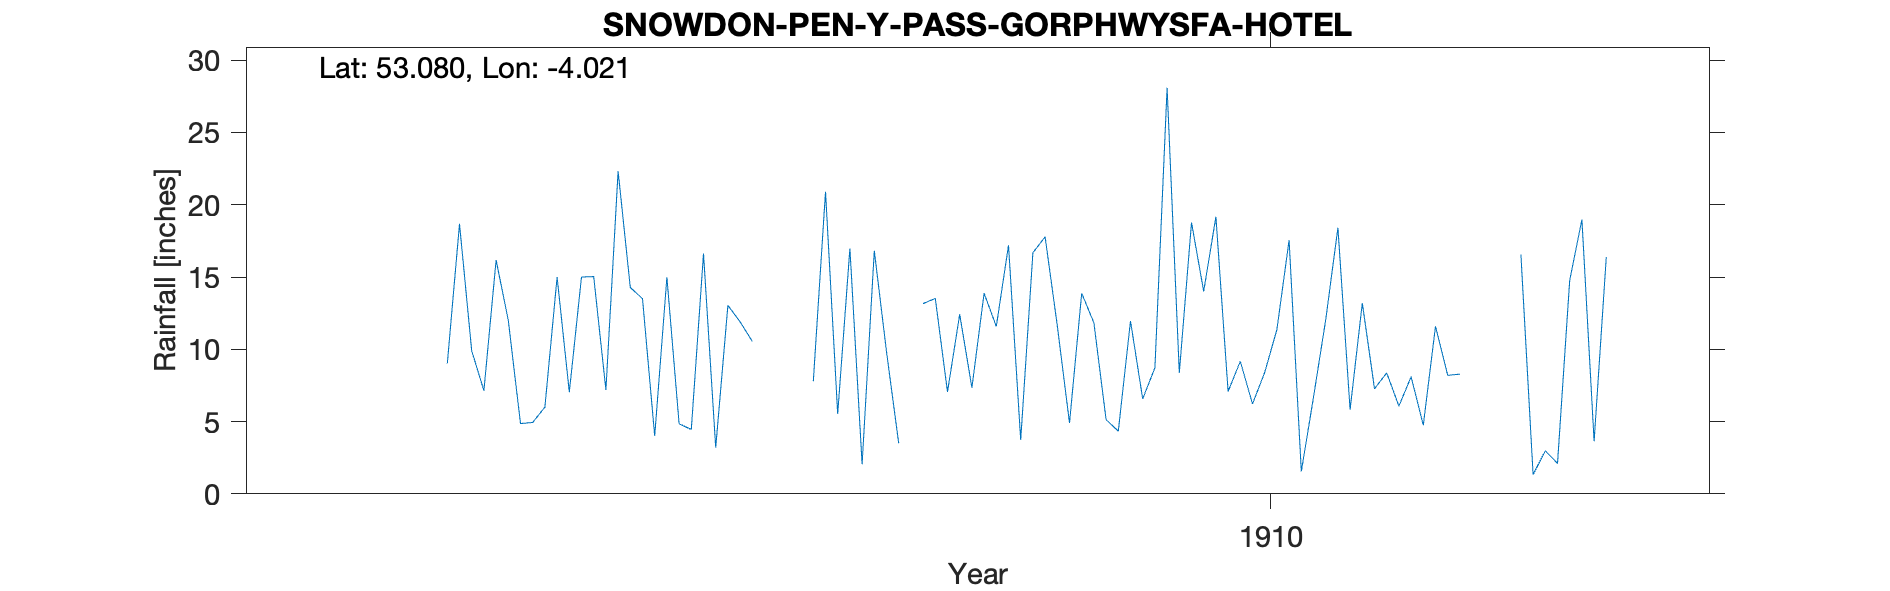

The data file committed next to this chart (first rows):
SNOWDON-PEN-Y-PASS-GORPHWYSFA-HOTEL, , , , , , , , , , , , , , , , , , , , 
Grid ref, SH647556, Long, -4.021, Lat, 53.08, Elevation, 1170, ft, , , , , , , , , , , , 
Station no, RR7140, , , , , , , , , , , , , , , , , , , 
, 1900, 1901, 1902, 1903, 1904, 1905, 1906, 1907, 1908, 1909, 1910, 1911, 1912, 1913, 1914, 1915, 1916, 1917, 1918, 1919
January, , , , , , 9.9, 22.32, , , 11.64, 14.01, 5.82, -999, , , , , , , 
February, , , , , , 7.14, 14.28, , 13.16, 4.9, 19.17, 13.2, -999, , , , , , , 
March, , , , , , 16.17, 13.5, , 13.52, 13.88, 7.08, 7.27, 16.56, , , , , , , 
April, , , , , , 12, 4, , 7.05, 11.83, 9.17, 8.37, 1.33, , , , , , , 
May, , , , , , 4.86, 14.99, 7.78, 12.42, 5.13, 6.22, 6.07, 2.98, , , , , , , 
June, , , , , , 4.94, 4.85, 20.9, 7.34, 4.34, 8.4, 8.1, 2.11, , , , , , , 
July, , , , , , 6, 4.45, 5.53, 13.88, 11.96, 11.36, 4.75, 14.77, , , , , , , 
August, , , , , , 15, 16.62, 16.98, 11.58, 6.57, 17.55, 11.59, 18.98, , , , , , , 
September, , , , , , 7.03, 3.2, 2.05, 17.19, 8.72, 1.54, 8.2, 3.64, , , , , , , 
October, , , , , , 15, 13.04, 16.82, 3.73, 28.1, 6.68, 8.28, 16.39, , , , , , , 
November, , , , , 9.01, 15.03, 11.9, 9.84, 16.68, 8.37, 12.03, , , , , , , , , 
December, , , , , 18.68, 7.19, 10.55, 3.5, 17.78, 18.77, 18.41, 18.82, , , , , , , , 
Total, , , , , , 120.3, 133.7, , , 134.2, 131.6, , , , , , , , , 
1907 Jan Feb values removed as TYR state…, , , , , , , , , , , , , , , , , , , , 
1911 Nov estimated (gauge tampered with), , , , , , , , , , , , , , , , , , , , 
1912 Jan Feb -999 (20.59), , , , , , , , , , , , , , , , , , , , 
